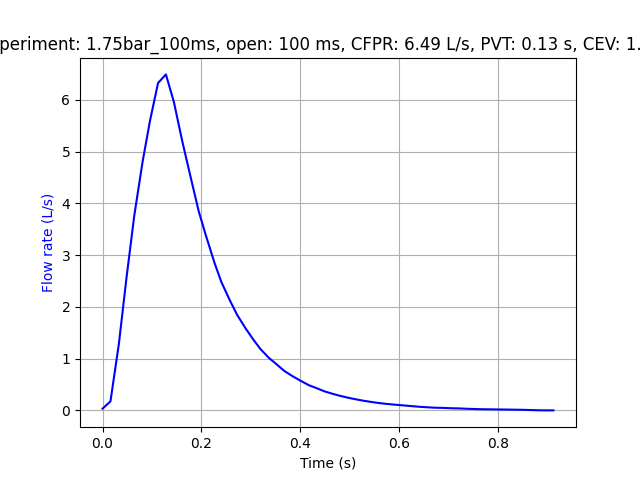

The file beside this chart, header and first rows:
Experiment name, 1.75bar_100ms
Start time (UTC), 2025-02-03 15:50:44.722509+00:00
Opening duration (ms), 100
Time before opening (ms), 500
Time after closing (ms), 1000
Elapsed time (s), Pressure (bar), Flow rate (L/s)
0.0, 0.0, 0.0
0.02163, 0.0, 0.0
0.03702, 0.0, 0.0
0.0534, 0.0, 0.0
0.07014, 0.0, 0.0
0.08615, 0.0, 0.0
0.1016, 0.0, 0.0
0.1171, 0.0, 0.0
0.134, 0.0, 0.0
0.1498, 0.0, 0.0
0.1662, 0.0, 0.0
0.1807, 0.0, 0.0
0.1983, 0.0, 0.0
0.2135, 0.0, 0.0
0.2295, 0.0, 0.0
0.2464, 0.0, 0.0
0.2624, 0.0, 0.0
0.2772, 0.0, 0.0
0.2942, 0.0, 0.0
0.3097, 0.0, 0.0
0.3252, 0.0, 0.0
0.3424, 0.0, 0.0
0.3585, 0.0, 0.0
0.3745, 0.0, 0.0
0.3891, 0.0, 0.0
0.4057, 0.0, 0.0
0.4211, 0.0, 0.0
0.4376, 0.0, 0.0
0.4527, 0.0, 0.0
0.4703, 0.0, 0.0
0.4861, 0.0, 0.0
0.5021, 0.0, 0.0
0.5171, 0.0, 0.0
0.5344, 0.0, 0.0
0.5488, 0.0, 0.03467
0.5648, 0.0, 0.176
0.5818, 0.0, 1.282
0.597, 0.0, 2.546
0.613, 0.0, 3.767
0.6298, 0.0, 4.803
0.6448, 0.0, 5.596
0.6611, 0.0, 6.327
0.677, 0.0, 6.494
0.6931, 0.0, 5.962
0.7098, 0.0, 5.218
0.7258, 0.0, 4.562
0.7435, 0.0, 3.848
0.7575, 0.0, 3.397
0.7751, 0.0, 2.86
0.7892, 0.0, 2.484
0.8066, 0.0, 2.126
0.8211, 0.0, 1.849
0.8384, 0.0, 1.585
0.855, 0.0, 1.355
0.8689, 0.0, 1.181
... 49 more rows
